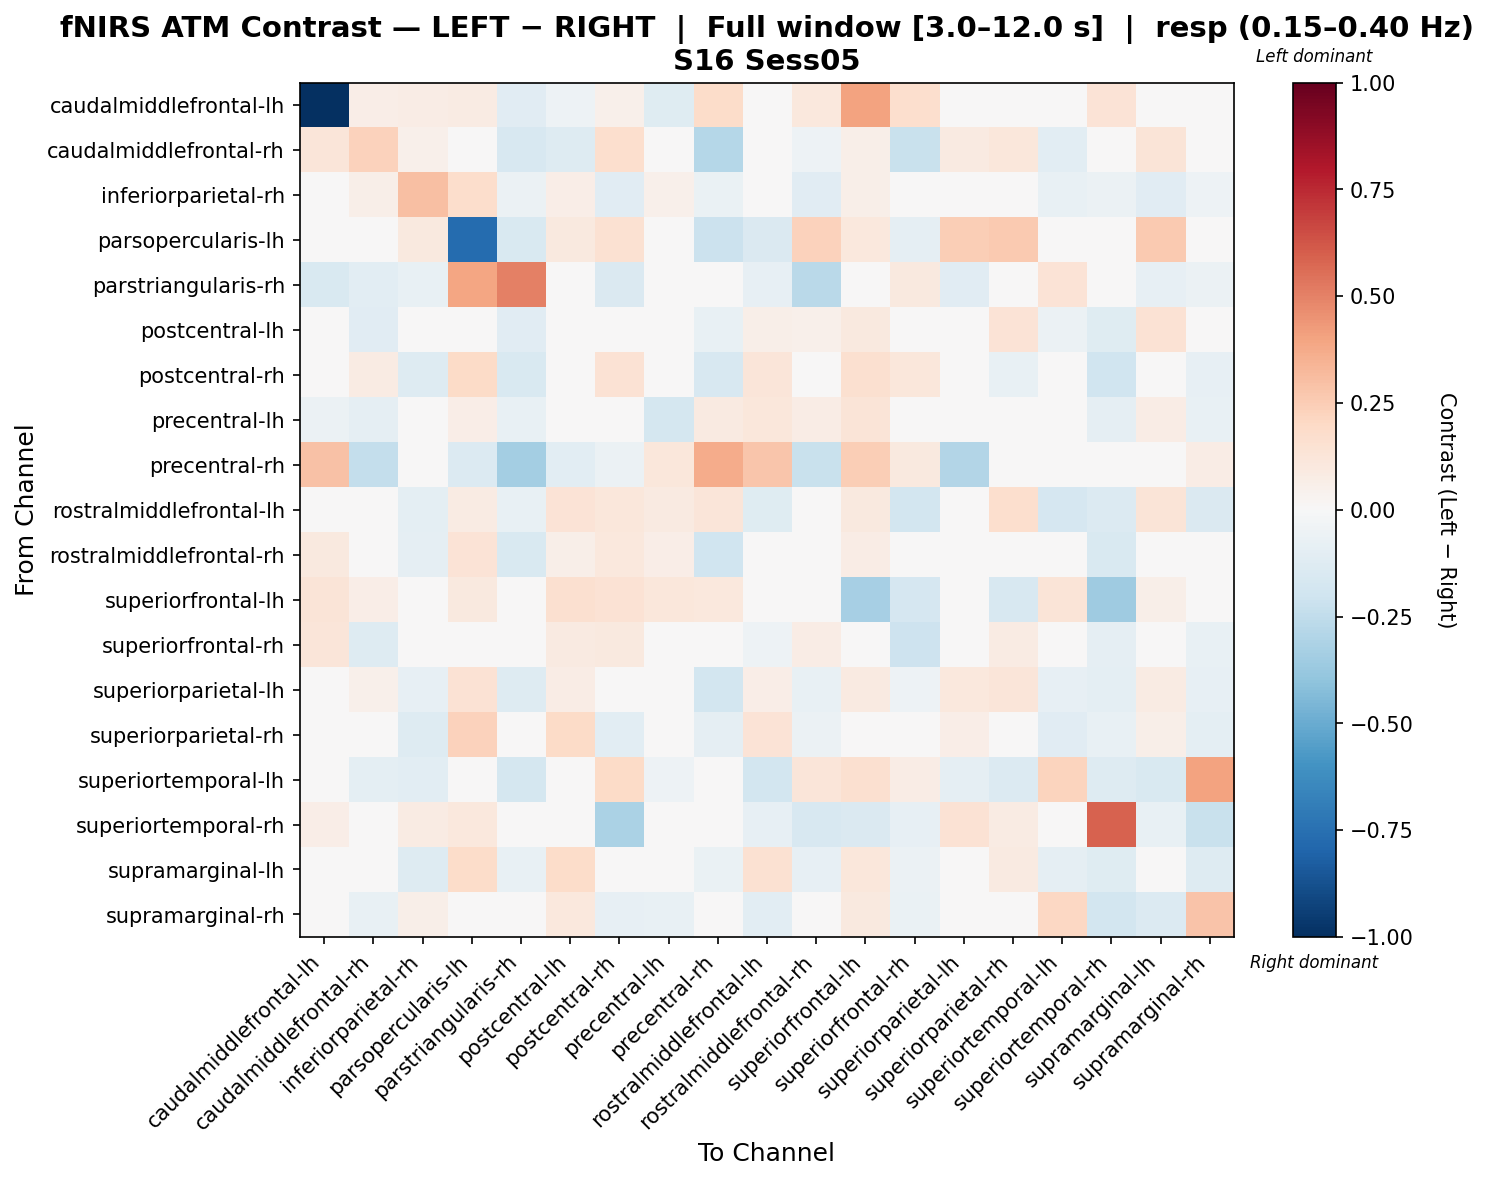

The data file committed next to this chart (first rows):
, caudalmiddlefrontal-lh, caudalmiddlefrontal-rh, inferiorparietal-rh, parsopercularis-lh, parstriangularis-rh, postcentral-lh, postcentral-rh, precentral-lh, precentral-rh, rostralmiddlefrontal-lh, rostralmiddlefrontal-rh, superiorfrontal-lh, superiorfrontal-rh, superiorparietal-lh, superiorparietal-rh, superiortemporal-lh, superiortemporal-rh, supramarginal-lh, supramarginal-rh
caudalmiddlefrontal-lh, -1.0, 0.06308, 0.07531, 0.0843, -0.1151, -0.05439, 0.05295, -0.1201, 0.1805, 0.01094, 0.1067, 0.4032, 0.17, -0.009712, 0.04267, 0.0215, 0.1392, -0.03074, -0.02018
caudalmiddlefrontal-rh, 0.1201, 0.2277, 0.05164, 0.009222, -0.159, -0.1278, 0.1717, 0.01287, -0.2879, 0.01127, -0.0541, 0.06107, -0.2256, 0.08705, 0.111, -0.1062, 0.0, 0.1302, -0.03315
inferiorparietal-rh, -0.01125, 0.05488, 0.3005, 0.1746, -0.05967, 0.06971, -0.1116, 0.05089, -0.06339, -0.02504, -0.1154, 0.0613, -0.03347, 0.0284, -0.0208, -0.077, -0.05612, -0.1152, -0.05133
parsopercularis-lh, -0.01664, -0.03618, 0.1005, -0.7715, -0.1533, 0.09548, 0.1507, -0.03537, -0.2143, -0.1455, 0.2272, 0.1068, -0.09066, 0.2446, 0.262, -0.0167, 0.01556, 0.2652, 0.01213
parstriangularis-rh, -0.1547, -0.1089, -0.07797, 0.3907, 0.5017, 0.001611, -0.1475, -0.02358, 0.01294, -0.07885, -0.268, 0.0, 0.09745, -0.1135, 0.01918, 0.1384, -0.04937, -0.08085, -0.05866
postcentral-lh, -0.02603, -0.1168, -0.02328, 0.04792, -0.1102, 0.04056, -0.01541, -0.04342, -0.07583, 0.0554, 0.05049, 0.09753, -0.02523, 0.04888, 0.1366, -0.05749, -0.1189, 0.1417, -0.006621
postcentral-rh, -0.02289, 0.08271, -0.1325, 0.1888, -0.1547, 0.006949, 0.1425, -0.01115, -0.1566, 0.1207, -0.008696, 0.1618, 0.1146, 0.03743, -0.07529, 0.01401, -0.199, -0.02468, -0.08407
precentral-lh, -0.06167, -0.09086, -0.03656, 0.06763, -0.07437, -0.003284, -0.01519, -0.1768, 0.0885, 0.1163, 0.07176, 0.1327, 0.009208, 0.04391, 0.04193, -0.01907, -0.08809, 0.072, -0.07812
precentral-rh, 0.2967, -0.2355, -0.04761, -0.1372, -0.3437, -0.1083, -0.06146, 0.1146, 0.3686, 0.2811, -0.2241, 0.2469, 0.09892, -0.2928, -0.03615, 0.03651, 0.0, -0.03118, 0.07477
rostralmiddlefrontal-lh, -0.005802, -0.03261, -0.1008, 0.07844, -0.0746, 0.134, 0.1096, 0.09216, 0.1231, -0.1174, 0.04906, 0.09489, -0.1855, -0.006613, 0.1705, -0.1714, -0.14, 0.1267, -0.1435
rostralmiddlefrontal-rh, 0.09781, -0.04099, -0.09056, 0.1378, -0.1502, 0.06008, 0.1025, 0.06302, -0.1958, 0.04461, 0.03136, 0.07724, 0.0006201, -0.03963, 0.04201, 0.02421, -0.1503, -0.007382, -0.006468
superiorfrontal-lh, 0.1319, 0.06687, 0.008647, 0.09488, 0.0, 0.1569, 0.1438, 0.1145, 0.1044, 0.03118, -0.02371, -0.3339, -0.1714, -0.04064, -0.1588, 0.1309, -0.353, 0.06032, 0.03711
superiorfrontal-rh, 0.1208, -0.1266, -0.01856, -0.01038, -0.02834, 0.08613, 0.1012, -0.00111, 0.008229, -0.0543, 0.07652, 0.04293, -0.2068, 0.01684, 0.08027, 0.04785, -0.08928, 0.03123, -0.07655
superiorparietal-lh, -0.03506, 0.05339, -0.08213, 0.1456, -0.1272, 0.07587, 0.0486, 0.03843, -0.1831, 0.06692, -0.07705, 0.08898, -0.05332, 0.1032, 0.1184, -0.08483, -0.0995, 0.08214, -0.0793
superiorparietal-rh, -0.02684, -0.02316, -0.1325, 0.2334, -0.03792, 0.1938, -0.1046, -0.03478, -0.08903, 0.1328, -0.05756, 0.04551, 0.007643, 0.06822, 0.04443, -0.1095, -0.07525, 0.06195, -0.09658
superiortemporal-lh, -0.01266, -0.1015, -0.1066, -0.01886, -0.179, 0.04465, 0.1951, -0.05344, -0.04418, -0.1832, 0.121, 0.1577, 0.07065, -0.09054, -0.1331, 0.2218, -0.1311, -0.1558, 0.3991
superiortemporal-rh, 0.06902, 0.01657, 0.08591, 0.103, -0.02897, -0.03785, -0.3169, 0.04357, 0.01042, -0.07987, -0.1597, -0.141, -0.07987, 0.1435, 0.07943, -0.002347, 0.5866, -0.07181, -0.2196
supramarginal-lh, -0.04247, -0.0145, -0.1292, 0.1851, -0.07665, 0.1821, -0.04099, 0.03779, -0.06626, 0.1534, -0.08184, 0.1162, -0.05543, 0.04257, 0.09318, -0.09175, -0.1204, 0.04082, -0.1318
supramarginal-rh, -0.006402, -0.07063, 0.05702, 0.03847, -0.03297, 0.1083, -0.08169, -0.07179, 0.02133, -0.1022, -0.03005, 0.1012, -0.06378, -0.0344, -0.001552, 0.205, -0.1843, -0.1378, 0.2862
